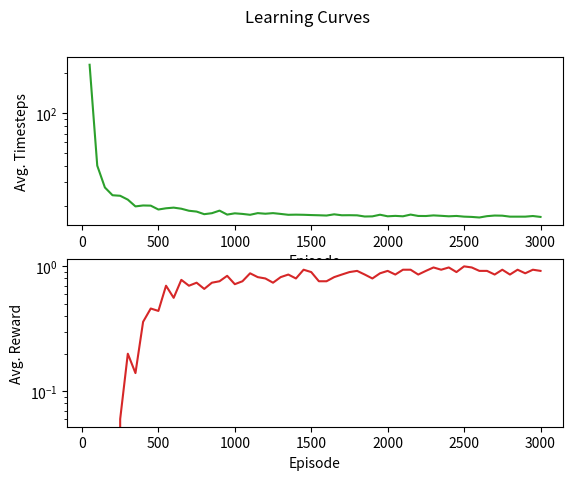

Python code for this plot:
from re import A
import numpy as np
import random
import math
import matplotlib.pyplot as plt

class SimpleAgent():
    GridWorld = np.zeros((10,10))
    A = ['up','down','left','right']
    Q = np.zeros((len(A),len(GridWorld),len(GridWorld)))
    episodes = 3000
    epsilon = 1
    learning_rate = 0.1
    discount_rate = 0.99
    goal_state = [5,5]
    window_size = 50
    total_steps = 0
    total_reward = 0
    logged_data = []
    def __init__(self): 
        for j in range(1,4): self.GridWorld[2][j] = float("NaN")
        for j in range(6,9): self.GridWorld[2][j] = float("NaN")
        for i in range(2,8): self.GridWorld[i][4] = float("NaN")
        self.GridWorld[3][3] = -1
        self.GridWorld[4][5] = -1
        self.GridWorld[4][6] = -1
        self.GridWorld[5][5] = +1
        self.GridWorld[5][6] = -1
        self.GridWorld[5][8] = -1
        self.GridWorld[6][8] = -1
        self.GridWorld[7][3] = -1
        self.GridWorld[7][5] = -1
        self.GridWorld[7][6] = -1

    def eGreedy(self, s, randomness):
        if random.random()<randomness:
            rand_index = random.randint(0,len(self.A)-1)
            return rand_index
        else:
            candidates = []
            for i in range(0,len(self.A)):
                candidates.append(self.Q[i][s[0]][s[1]])
            best_a = np.argmax(candidates)
            return best_a

    def getNextState(self, s, a):
        if a=='up': s_prime = [s[0]-1,s[1]]
        elif a=='down': s_prime = [s[0]+1,s[1]]
        elif a=='left': s_prime = [s[0],s[1]-1]
        elif a=='right': s_prime = [s[0],s[1]+1]
        if s_prime[0]<0 or s_prime[0]>=len(self.GridWorld) or \
           s_prime[1]<0 or s_prime[1]>=len(self.GridWorld): s_prime = s

        value = self.GridWorld[s_prime[0]][s_prime[1]]
        if math.isnan(value): s_prime = s
        return s_prime
        
    def logPerformance(self, episode):
        avg_steps = float(self.total_steps/self.window_size)
        avg_reward = float(self.total_reward/self.window_size)
        self.logged_data.append([episode, avg_steps, avg_reward])
        print("avg_steps="+str(avg_steps)+" avg_reward="+\
              str(avg_reward)+" epsilon="+str(self.epsilon)+" i="+str(episode))	
    
    def plotPerformance(self):
        self.logged_data = np.array(self.logged_data)
        fig, axs = plt.subplots(2)
        fig.suptitle('Learning Curves')
        axs[0].set(xlabel='Episode', ylabel='Avg. Timesteps')
        axs[1].set(xlabel='Episode', ylabel='Avg. Reward')
        axs[0].set_yscale('log')
        axs[1].set_yscale('log')
        axs[0].plot(self.logged_data[:,0], self.logged_data[:,1], 'tab:green')
        axs[1].plot(self.logged_data[:,0], self.logged_data[:,2], 'tab:red')
        plt.show()
         
    def trainAgent(self,A):
        for i in range(0,self.episodes+1):
            t = 0 
            s = [0,0]
            actionsequence = []
            while True:
                a = self.eGreedy(s, self.epsilon)
                s_prime = self.getNextState(s, self.A[a])
                r = self.GridWorld[s_prime[0]][s_prime[1]]
                actionsequence.append(a)
                current_qvalue = self.Q[a][s[0]][s[1]]
                a_prime = self.eGreedy(s_prime, 0)
                next_qvalue = self.Q[a_prime][s_prime[0]][s_prime[1]]
                new_qvalue = current_qvalue+self.learning_rate*(r+self.discount_rate*next_qvalue-current_qvalue)
                self.Q[a][s[0]][s[1]] = new_qvalue

                self.epsilon = 100/(100+i)
                self.total_steps += 1
                self.total_reward += r
                s = s_prime
                t = t+1
                if s == self.goal_state: break
        
            if i>0 and i%self.window_size==0: 
                self.logPerformance(i)
                self.total_steps = 0
                self.total_reward = 0   
  
        print(str(self.GridWorld)+'\n'+str(self.Q))
        print(actionsequence)
        
sa = SimpleAgent()
sa.trainAgent(A)
sa.plotPerformance()
